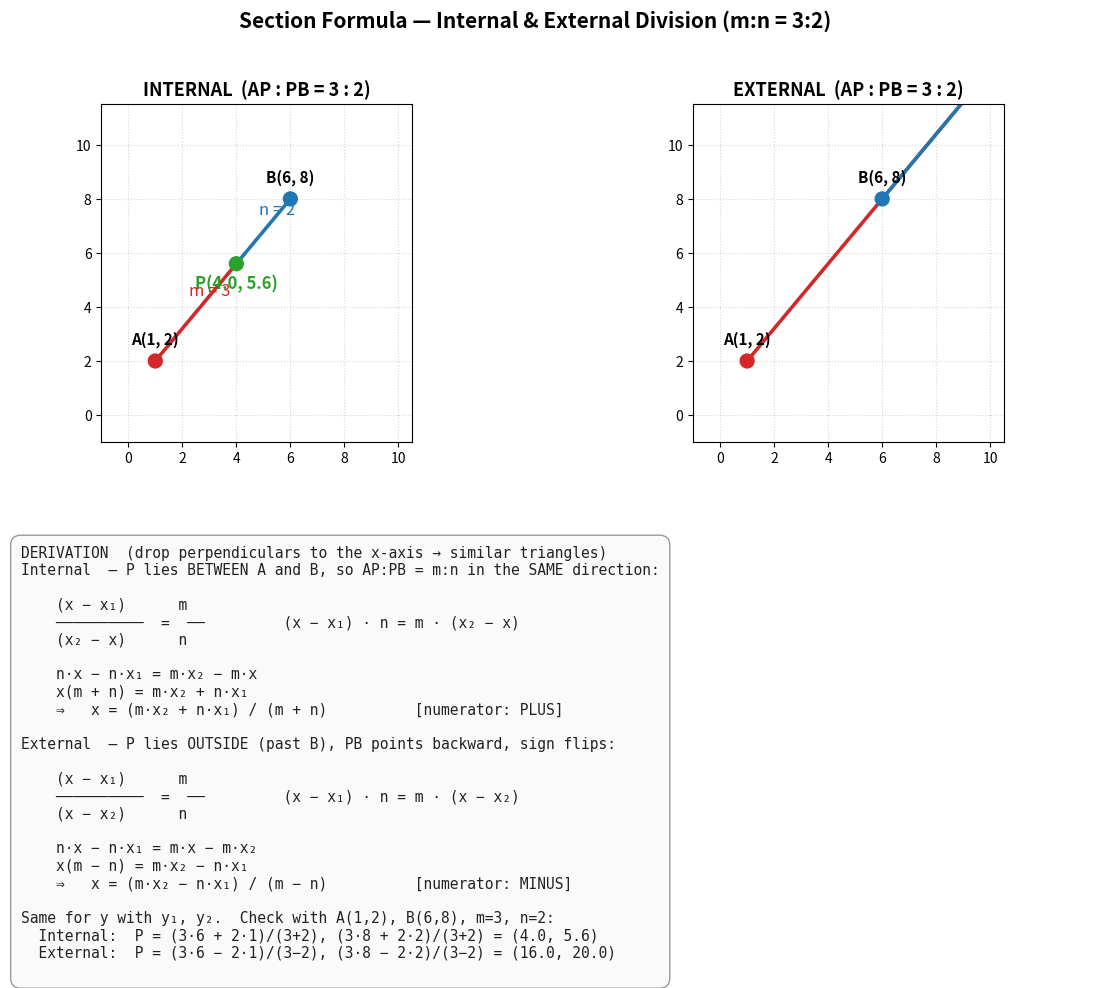

Python code for this plot:
import matplotlib.pyplot as plt
import numpy as np

A = np.array([1.0, 2.0])
B = np.array([6.0, 8.0])
m, n = 3.0, 2.0

P_in = (m * B + n * A) / (m + n)
P_ex = (m * B - n * A) / (m - n)

fig = plt.figure(figsize=(14, 9))
gs = fig.add_gridspec(2, 2, height_ratios=[1.3, 1], hspace=0.32)

ax1 = fig.add_subplot(gs[0, 0])
ax2 = fig.add_subplot(gs[0, 1])
axd = fig.add_subplot(gs[1, :])
axd.axis("off")

def draw(ax, A, B, P, title, color_seg, color_other):
    ax.plot([A[0], B[0]], [A[1], B[1]], color="#bbb", lw=2.5, ls="--")
    ax.plot([A[0], P[0]], [A[1], P[1]], color=color_seg, lw=2.5)
    ax.plot([P[0], B[0]], [P[1], B[1]], color=color_other, lw=2.5)

    ax.scatter([A[0], B[0], P[0]], [A[1], B[1], P[1]],
               color=[color_seg, color_other, "#2ca02c"], s=100, zorder=5)
    ax.annotate("A(1, 2)", A, textcoords="offset points", xytext=(0, 12), ha="center", fontsize=11, fontweight="bold")
    ax.annotate("B(6, 8)", B, textcoords="offset points", xytext=(0, 12), ha="center", fontsize=11, fontweight="bold")
    ax.annotate(f"P({P[0]:.1f}, {P[1]:.1f})", P, textcoords="offset points", xytext=(0, -18),
                ha="center", fontsize=12, fontweight="bold", color="#2ca02c")

    off = np.array([0.5, 0.6])
    mid1 = (A + P) / 2
    mid2 = (P + B) / 2
    ax.annotate("m = 3", mid1 + off, ha="center", fontsize=12, color=color_seg)
    ax.annotate("n = 2", mid2 + off, ha="center", fontsize=12, color=color_other)

    ax.set_title(title, fontsize=13, fontweight="bold")
    ax.grid(True, ls=":", alpha=0.5)
    ax.set_aspect("equal")
    ax.set_xlim(-1, 10.5)
    ax.set_ylim(-1, 11.5)

draw(ax1, A, B, P_in, "INTERNAL  (AP : PB = 3 : 2)", "#d62728", "#1f77b4")
draw(ax2, A, B, P_ex, "EXTERNAL  (AP : PB = 3 : 2)", "#d62728", "#1f77b4")

P_in_red = np.array([3.0, 4.0])
P_ex_red = np.array([11.0, 14.0])

derivation = (
    "DERIVATION  (drop perpendiculars to the x-axis \u2192 similar triangles)\n"
    "Internal  \u2014 P lies BETWEEN A and B, so AP:PB = m:n in the SAME direction:\n"
    "\n"
    "    (x \u2212 x\u2081)      m\n"
    "    \u2500\u2500\u2500\u2500\u2500\u2500\u2500\u2500\u2500\u2500  =  \u2500\u2500         (x \u2212 x\u2081) \u00b7 n = m \u00b7 (x\u2082 \u2212 x)\n"
    "    (x\u2082 \u2212 x)      n\n"
    "\n"
    "    n\u00b7x \u2212 n\u00b7x\u2081 = m\u00b7x\u2082 \u2212 m\u00b7x\n"
    "    x(m + n) = m\u00b7x\u2082 + n\u00b7x\u2081\n"
    "    \u21d2   x = (m\u00b7x\u2082 + n\u00b7x\u2081) / (m + n)          [numerator: PLUS]\n"
    "\n"
    "External  \u2014 P lies OUTSIDE (past B), PB points backward, sign flips:\n"
    "\n"
    "    (x \u2212 x\u2081)      m\n"
    "    \u2500\u2500\u2500\u2500\u2500\u2500\u2500\u2500\u2500\u2500  =  \u2500\u2500         (x \u2212 x\u2081) \u00b7 n = m \u00b7 (x \u2212 x\u2082)\n"
    "    (x \u2212 x\u2082)      n\n"
    "\n"
    "    n\u00b7x \u2212 n\u00b7x\u2081 = m\u00b7x \u2212 m\u00b7x\u2082\n"
    "    x(m \u2212 n) = m\u00b7x\u2082 \u2212 n\u00b7x\u2081\n"
    "    \u21d2   x = (m\u00b7x\u2082 \u2212 n\u00b7x\u2081) / (m \u2212 n)          [numerator: MINUS]\n"
    "\n"
    "Same for y with y\u2081, y\u2082.  Check with A(1,2), B(6,8), m=3, n=2:\n"
    "  Internal:  P = (3\u00b76 + 2\u00b71)/(3+2), (3\u00b78 + 2\u00b72)/(3+2) = (4.0, 5.6)\n"
    "  External:  P = (3\u00b76 \u2212 2\u00b71)/(3\u22122), (3\u00b78 \u2212 2\u00b72)/(3\u22122) = (16.0, 20.0)\n"
)
axd.text(0.01, 0.97, derivation, transform=axd.transAxes, fontsize=10.5, fontfamily="monospace",
         verticalalignment="top", color="#222",
         bbox=dict(boxstyle="round,pad=0.7", fc="#fafafa", ec="#999"))

fig.suptitle("Section Formula \u2014 Internal & External Division (m:n = 3:2)", fontsize=15, fontweight="bold", y=0.985)
plt.tight_layout(rect=[0, 0, 1, 0.96])
plt.savefig("section_formula_v2.png", dpi=150, bbox_inches="tight")
print("Saved section_formula_v2.png")
